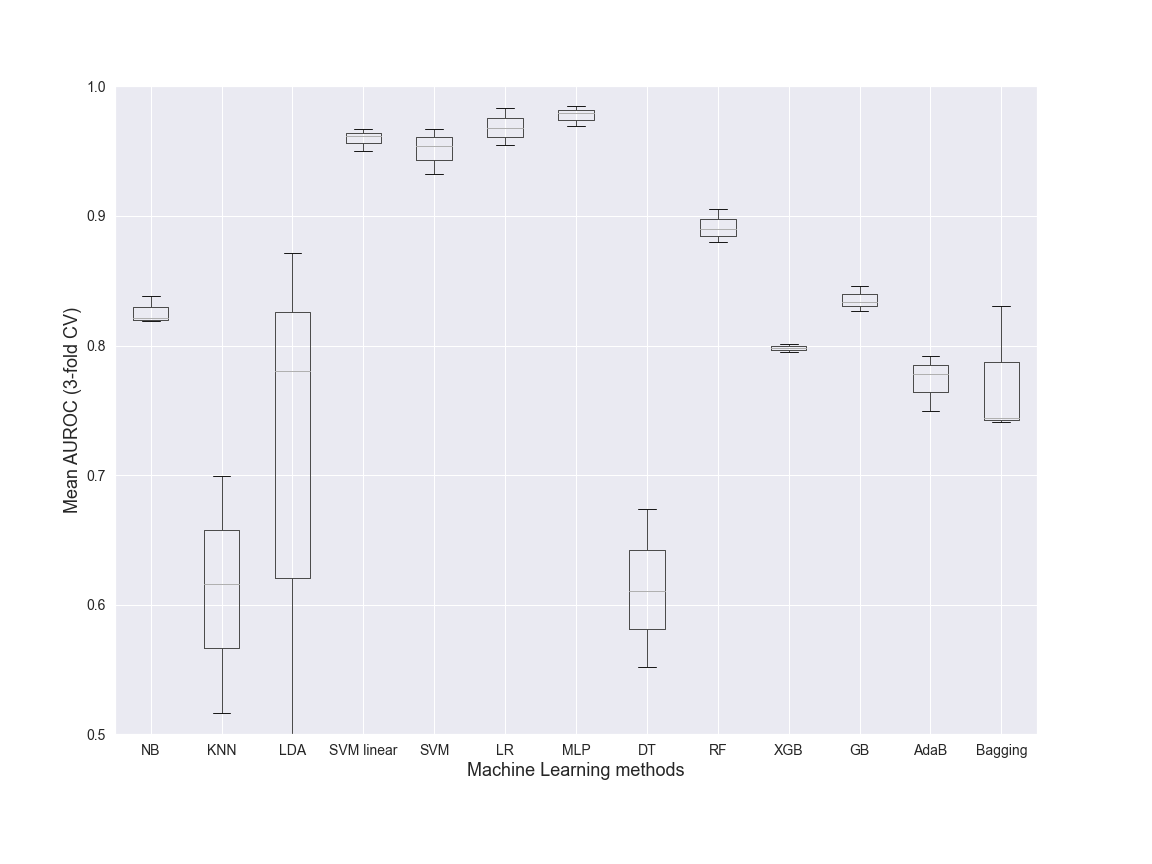

Values plotted in this chart, from the file beside it:
NB, KNN, LDA, SVM linear, SVM, LR, MLP, DT, RF, XGB, GB, AdaB, Bagging, Dataset, folds
0.8212, 0.6997, 0.8715, 0.9505, 0.9323, 0.9544, 0.9848, 0.5521, 0.8796, 0.7951, 0.8268, 0.7923, 0.7413, Class, 3
0.8187, 0.6164, 0.4605, 0.9614, 0.9543, 0.9681, 0.9694, 0.6735, 0.9056, 0.7983, 0.8462, 0.7496, 0.8305, Class, 3
0.8387, 0.5168, 0.7801, 0.9668, 0.9672, 0.9836, 0.9792, 0.6106, 0.8898, 0.8014, 0.8338, 0.7784, 0.744, Class, 3
